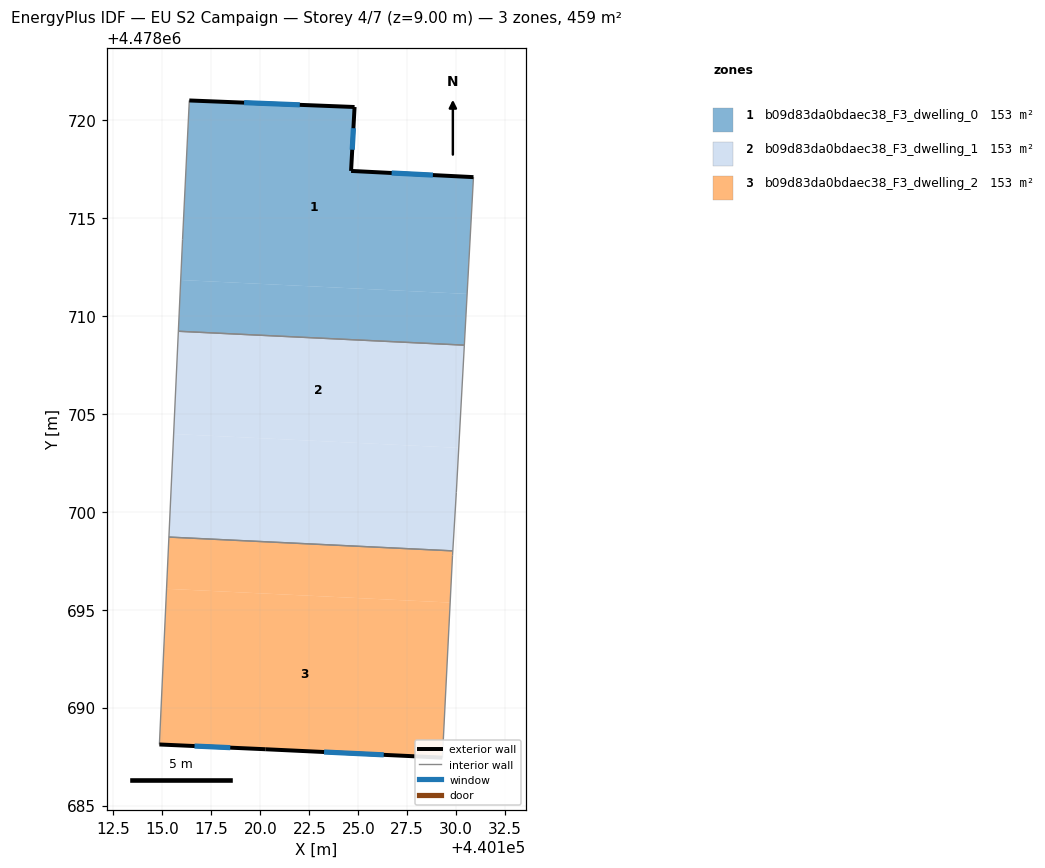
=== STOREY PLAN SPEC (per zone: floor XY polygon, exterior-wall plan segments, windows/doors) ===
zone 1: b09d83da0bdaec38_F3_dwelling_0  (153.2 m²)
  floor: (440130.56, 4478711.12) (440130.88, 4478717.08) (440124.63, 4478717.39) (440124.81, 4478720.65) (440116.38, 4478720.99) (440116.03, 4478713.89) (440115.94, 4478711.83)
  floor: (440130.41, 4478708.50) (440130.56, 4478711.12) (440115.94, 4478711.83) (440115.82, 4478709.21)
  exterior wall: (440124.81, 4478720.65) – (440124.63, 4478717.39)  [3.3 m]
    window: (440124.75, 4478719.57) – (440124.69, 4478718.47)  [1.1 m²]
  exterior wall: (440124.63, 4478717.39) – (440130.88, 4478717.08)  [6.3 m]
    window: (440126.70, 4478717.29) – (440128.81, 4478717.18)  [2.1 m²]
  exterior wall: (440116.38, 4478720.99) – (440124.81, 4478720.65)  [8.4 m]
    window: (440119.17, 4478720.88) – (440122.02, 4478720.76)  [2.9 m²]
  interior walls: 4
zone 2: b09d83da0bdaec38_F3_dwelling_1  (153.2 m²)
  floor: (440130.13, 4478703.26) (440130.41, 4478708.50) (440115.82, 4478709.21) (440115.58, 4478703.97)
  floor: (440129.82, 4478698.00) (440130.01, 4478700.99) (440130.13, 4478703.26) (440115.58, 4478703.97) (440115.34, 4478698.71)
  interior walls: 5
zone 3: b09d83da0bdaec38_F3_dwelling_2  (153.2 m²)
  floor: (440129.69, 4478695.36) (440129.81, 4478697.76) (440129.82, 4478698.00) (440115.34, 4478698.71) (440115.22, 4478696.07)
  floor: (440129.29, 4478687.45) (440129.69, 4478695.36) (440115.22, 4478696.07) (440114.85, 4478688.12) (440120.26, 4478687.88)
  exterior wall: (440129.29, 4478687.45) – (440120.26, 4478687.88)  [9.0 m]
    window: (440126.30, 4478687.59) – (440123.25, 4478687.74)  [3.1 m²]
  exterior wall: (440120.26, 4478687.88) – (440114.85, 4478688.12)  [5.4 m]
    window: (440118.47, 4478687.96) – (440116.64, 4478688.04)  [1.8 m²]
  interior walls: 4

=== DERIVED (storey summary) ===
Building: EU S2 Campaign
Storey: 4 of 7  (floor level z = 9.00 m)
Storey gross floor area: 459.5 m²
Zones on this storey: 3
  - b09d83da0bdaec38_F3_dwelling_0: floor 153.2 m²; exterior wall 18.0 m (53.9 m²); 3 window(s) 6.1 m²; WWR 11.4%
  - b09d83da0bdaec38_F3_dwelling_1: floor 153.2 m²
  - b09d83da0bdaec38_F3_dwelling_2: floor 153.2 m²; exterior wall 14.5 m (43.4 m²); 2 window(s) 4.9 m²; WWR 11.4%
Zone adjacency (shared interzone walls):
  - b09d83da0bdaec38_F3_dwelling_0 ↔ b09d83da0bdaec38_F3_dwelling_1
  - b09d83da0bdaec38_F3_dwelling_1 ↔ b09d83da0bdaec38_F3_dwelling_2